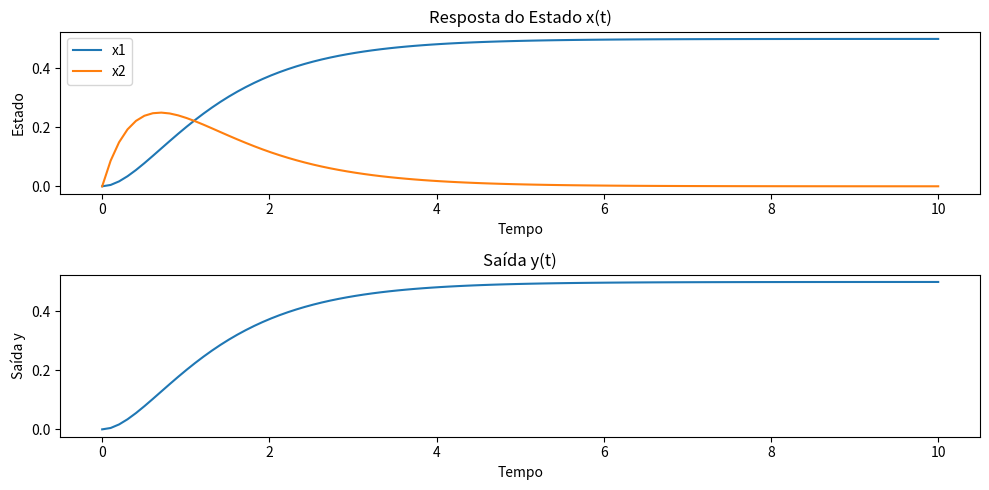

Generate this figure with matplotlib:
import numpy as np
from scipy.integrate import solve_ivp
import matplotlib.pyplot as plt

class StateSpaceModel:
    def __init__(self, A, B, C, D):
        self.A = np.array(A)
        self.B = np.array(B)
        self.C = np.array(C)
        self.D = np.array(D)

    def dynamics(self, t, x, u_func):
        # Definir a entrada como uma função do tempo
        u = u_func(t)
        # Dinâmica do sistema: dx/dt = Ax + Bu
        dxdt = self.A @ x + self.B @ u
        return dxdt

    def output(self, x, u):
        # Calcular a saída: y = Cx + Du
        y = self.C @ x + self.D @ u
        return y

    def simulate(self, x0, u_func, t_span, t_eval):
        # Simula a resposta do sistema ao longo do tempo
        sol = solve_ivp(
            fun=lambda t, x: self.dynamics(t, x, u_func),
            t_span=t_span,
            y0=x0,
            t_eval=t_eval
        )
        # Calcular a saída para cada ponto no tempo
        y = np.array([self.output(x, u_func(t)) for t, x in zip(sol.t, sol.y.T)])
        return sol.t, sol.y.T, y

# Exemplo de uso
A = [[0, 1], [-2, -3]]  # Matriz A
B = [[0], [1]]          # Matriz B
C = [[1, 0]]            # Matriz C
D = [[0]]               # Matriz D

# Definir função de entrada como uma função do tempo (exemplo: entrada constante u(t) = 1)
u_func = lambda t: np.array([1])

# Parâmetros iniciais e tempo de simulação
x0 = [0, 0]             # Estado inicial
t_span = (0, 10)        # Intervalo de tempo
t_eval = np.linspace(0, 10, 100)  # Pontos de avaliação para o tempo

# Criar o modelo e simular
model = StateSpaceModel(A, B, C, D)
t, x, y = model.simulate(x0, u_func, t_span, t_eval)

# Plotar os resultados
plt.figure(figsize=(10, 5))
plt.subplot(2, 1, 1)
plt.plot(t, x)
plt.title("Resposta do Estado x(t)")
plt.xlabel("Tempo")
plt.ylabel("Estado")
plt.legend(['x1', 'x2'])

plt.subplot(2, 1, 2)
plt.plot(t, y)
plt.title("Saída y(t)")
plt.xlabel("Tempo")
plt.ylabel("Saída y")

plt.tight_layout()
plt.show()
